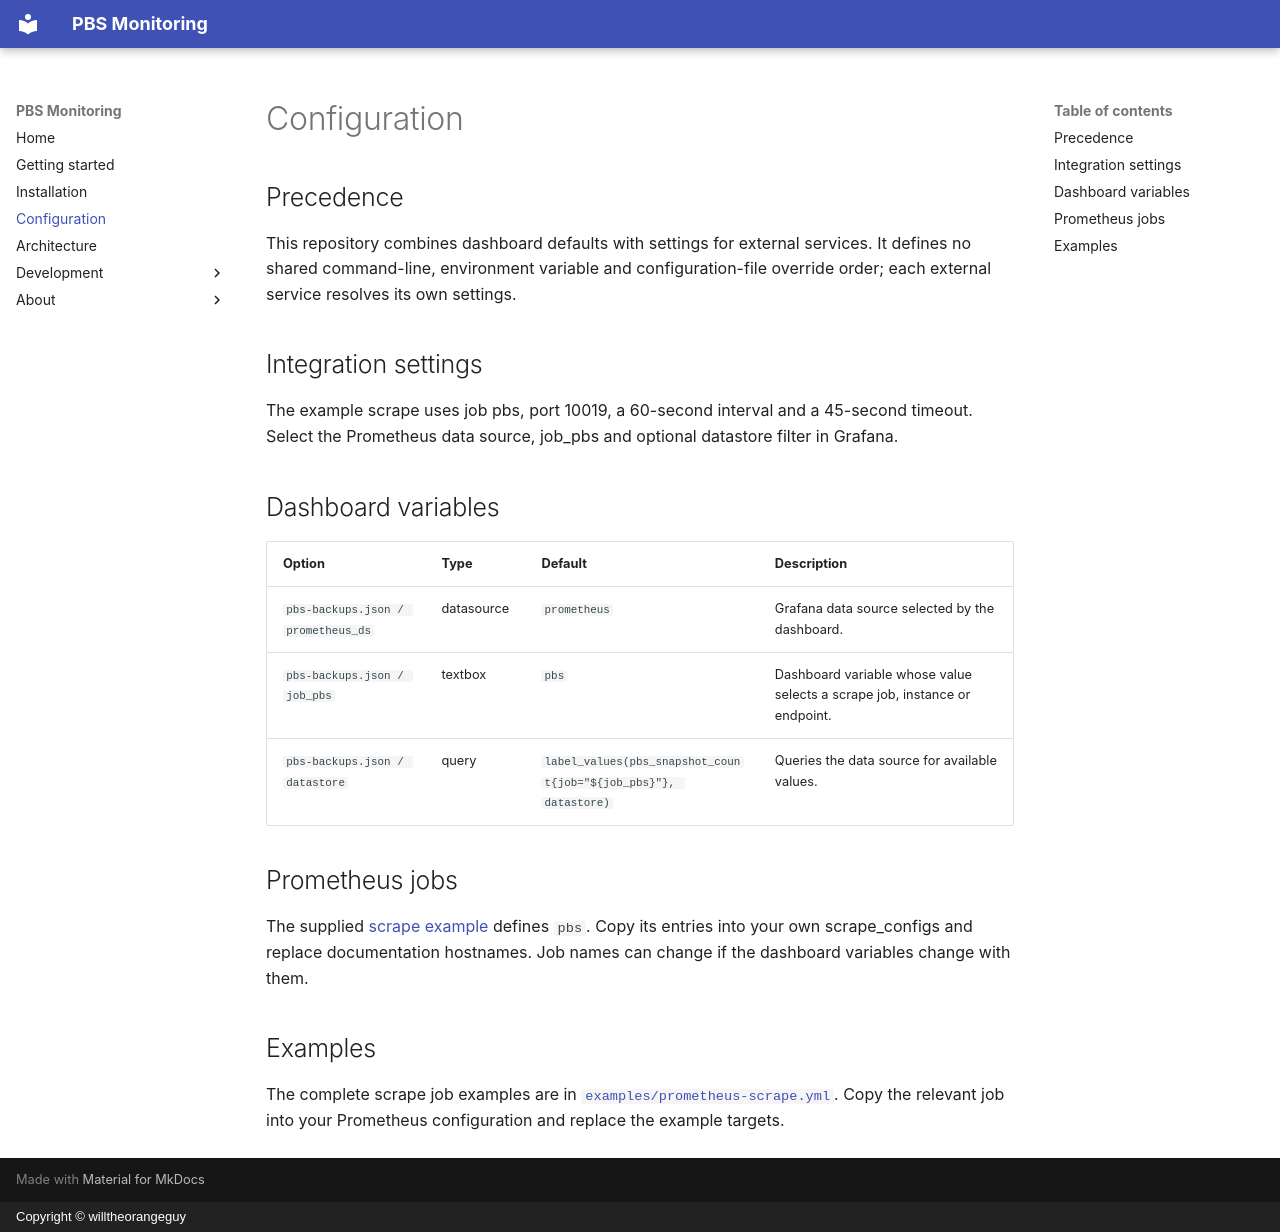

repository: willtheorangeguy/pbs-monitoring · page: configuration/index.html · generator: mkdocs · copyright: Copyright © willtheorangeguy

# Configuration

## Precedence

This repository combines dashboard defaults with settings for external services. It defines no shared command-line, environment variable and configuration-file override order; each external service resolves its own settings.

## Integration settings

The example scrape uses job pbs, port 10019, a 60-second interval and a 45-second timeout. Select the Prometheus data source, job_pbs and optional datastore filter in Grafana.

## Dashboard variables

| Option | Type | Default | Description |
| --- | --- | --- | --- |
| `pbs-backups.json / prometheus_ds` | datasource | `prometheus` | Grafana data source selected by the dashboard. |
| `pbs-backups.json / job_pbs` | textbox | `pbs` | Dashboard variable whose value selects a scrape job, instance or endpoint. |
| `pbs-backups.json / datastore` | query | `label_values(pbs_snapshot_count{job="${job_pbs}"}, datastore)` | Queries the data source for available values. |

## Prometheus jobs

The supplied [scrape example](https://github.com/willtheorangeguy/pbs-monitoring/blob/HEAD/examples/prometheus-scrape.yml) defines `pbs`. Copy its entries into your own scrape_configs and replace documentation hostnames. Job names can change if the dashboard variables change with them.

## Examples

The complete scrape job examples are in [`examples/prometheus-scrape.yml`](https://github.com/willtheorangeguy/pbs-monitoring/blob/HEAD/examples/prometheus-scrape.yml). Copy the relevant job into your Prometheus configuration and replace the example targets.
